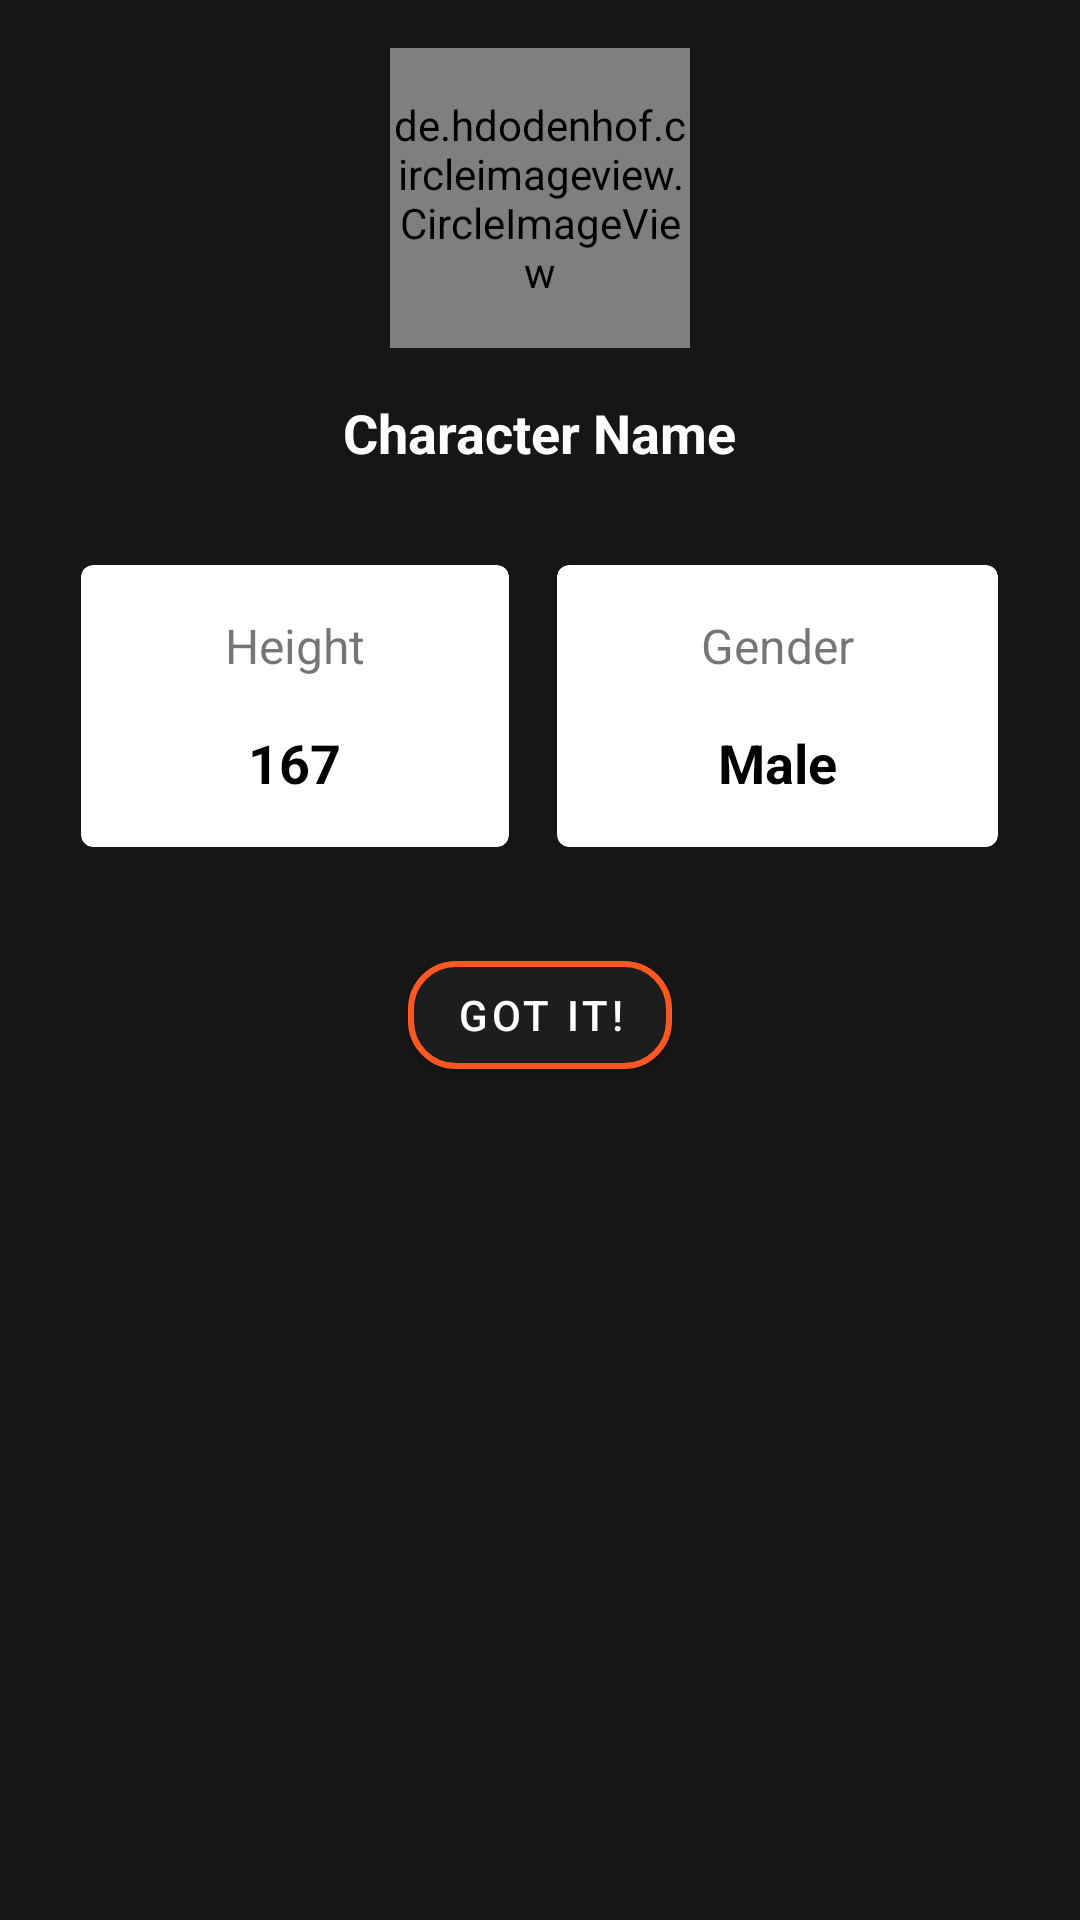

Android layout source for this screen:
<!-- AndroidManifest.xml: application theme Theme.SWAPITestApp -->
<!-- res/layout/character_details_layout.xml -->
<?xml version="1.0" encoding="utf-8"?>
<FrameLayout xmlns:android="http://schemas.android.com/apk/res/android"
    android:layout_width="match_parent"
    android:layout_height="wrap_content"
    xmlns:app="http://schemas.android.com/apk/res-auto"
    android:background="#171616"
    android:padding="16dp">

    <LinearLayout
        android:layout_width="match_parent"
        android:layout_height="wrap_content"
        android:orientation="vertical">

        <de.hdodenhof.circleimageview.CircleImageView
            android:layout_width="100dp"
            android:layout_height="100dp"
            android:src="@drawable/star_wars"
            app:civ_border_color="@color/orange_200"
            app:civ_border_width="2dp"
            android:layout_gravity="center_horizontal"
            android:id="@+id/image"/>

        <TextView
            android:layout_width="wrap_content"
            android:layout_height="wrap_content"
            android:layout_gravity="center_horizontal"
            android:layout_marginTop="16dp"
            android:textStyle="bold"
            android:text="Character Name"
            android:textSize="18sp"
            android:textColor="@android:color/white"
            android:id="@+id/txtName"/>

        <LinearLayout
            android:layout_width="wrap_content"
            android:layout_height="wrap_content"
            android:layout_marginTop="32dp"
            android:layout_gravity="center_horizontal"
            android:orientation="horizontal">

            <com.google.android.material.card.MaterialCardView
                android:layout_width="wrap_content"
                android:layout_height="wrap_content"
                android:layout_marginEnd="8dp"
                app:contentPadding="16dp">

                <LinearLayout
                    android:layout_width="wrap_content"
                    android:layout_height="wrap_content"
                    android:layout_gravity="center_horizontal"
                    android:layout_marginHorizontal="32dp"
                    android:orientation="vertical">

                    <TextView
                        android:layout_width="wrap_content"
                        android:layout_height="wrap_content"
                        android:text="Height"
                        android:textSize="16sp"
                        android:layout_gravity="center_horizontal"
                        android:gravity="center"/>

                    <TextView
                        android:layout_width="wrap_content"
                        android:layout_height="wrap_content"
                        android:id="@+id/txtHeight"
                        android:text="167"
                        android:layout_marginTop="16dp"
                        android:layout_gravity="center_horizontal"
                        android:textStyle="bold"
                        android:textColor="@android:color/black"
                        android:textSize="18sp"
                        android:gravity="center"/>

                </LinearLayout>

            </com.google.android.material.card.MaterialCardView>

            <com.google.android.material.card.MaterialCardView
                android:layout_width="wrap_content"
                android:layout_height="wrap_content"
                android:layout_marginStart="8dp"
                app:contentPadding="16dp">

                <LinearLayout
                    android:layout_width="wrap_content"
                    android:layout_height="wrap_content"
                    android:layout_gravity="center_horizontal"
                    android:layout_marginHorizontal="32dp"
                    android:orientation="vertical">

                    <TextView
                        android:layout_width="wrap_content"
                        android:layout_height="wrap_content"
                        android:text="Gender"
                        android:textSize="16sp"
                        android:layout_gravity="center_horizontal"
                        android:gravity="center"/>

                    <TextView
                        android:layout_width="wrap_content"
                        android:layout_height="wrap_content"
                        android:id="@+id/txtGender"
                        android:text="Male"
                        android:layout_marginTop="16dp"
                        android:layout_gravity="center_horizontal"
                        android:textStyle="bold"
                        android:textColor="@android:color/black"
                        android:textSize="18sp"
                        android:gravity="center"/>

                </LinearLayout>

            </com.google.android.material.card.MaterialCardView>

        </LinearLayout>
        <com.google.android.material.button.MaterialButton
            android:layout_width="wrap_content"
            android:layout_height="wrap_content"
            android:id="@+id/btnOk"
            android:text="Got It!"
            app:cornerRadius="16dp"
            app:strokeColor="@color/orange_200"
            app:strokeWidth="2dp"
            android:layout_gravity="center_horizontal"
            android:layout_marginTop="32dp"/>

    </LinearLayout>


</FrameLayout>
<!-- resources referenced by this layout -->
<resources>
  <color name="orange_200">#FF5722</color>
  <style name="Theme.SWAPITestApp" parent="Theme.MaterialComponents.DayNight.DarkActionBar">
          
          <item name="colorPrimary">@color/black_500</item>
          <item name="colorPrimaryVariant">@color/black_700</item>
          <item name="colorOnPrimary">@color/white</item>
          
          <item name="colorSecondary">@color/teal_200</item>
          <item name="colorSecondaryVariant">@color/teal_700</item>
          <item name="colorOnSecondary">@color/black</item>
          
          <item name="android:statusBarColor" tools:targetApi="l">?attr/colorPrimaryVariant</item>
          
      </style>
  <color name="black_500">#1D1D1E</color>
  <color name="black_700">#131313</color>
  <color name="white">#FFFFFFFF</color>
  <color name="teal_200">#FF03DAC5</color>
  <color name="teal_700">#FF018786</color>
  <color name="black">#FF000000</color>
</resources>
